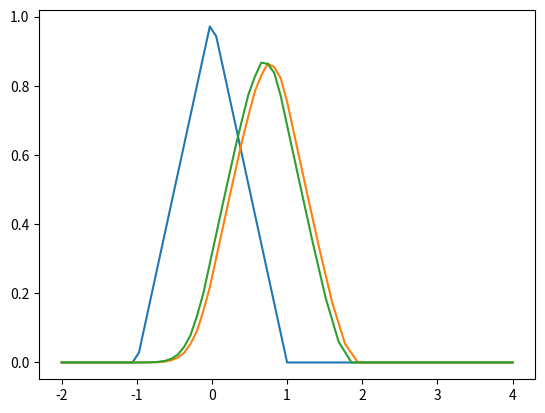

Write the Python code that produced this figure.
import numpy as np
import matplotlib.pyplot as plt
import time

x = np.linspace(-2,4,71)
n = len(x)
#Adicionar a variavel A
u0x = np.zeros(n)
vn = np.zeros(n)
#vn_old = np.copy(u0x)
j=0
Lambda = 0.8 # dt/dx
for i in range(0,n):
    if abs(x[i]) <= 1:        # Solucao no tempo 1.6 --> abs(x[i] - 1.6)
        u0x[i] = 1 - abs(x[i]) # abs(x[i] - 1.6)
    else:
        u0x[i] = 0


vn_old = np.copy(u0x)

while j <=10:
    for k in range(1,n-1):
        vn[k] = (vn_old[k-1] + vn_old[k+1])*(0.5) - Lambda*(vn_old[k+1] - vn_old[k-1])*(0.5)
        #vn[0] = 0
        #vn[n-1] = 0 

    plt.clf()
    plt.plot(x,u0x,x,vn,x,vn_old)
    plt.show()
    time.sleep(1)
    vn_old = np.copy(vn)
    #vn = np.zeros(n)
    j += 1
    
    
    # Fazer 1.3.1 do strikwerda
    # Fazer 1.6.1 com f = 0